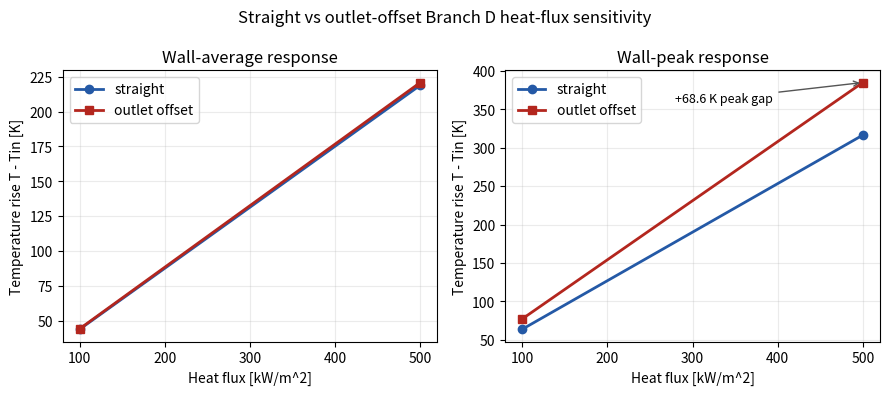

Generate this figure with matplotlib:
#!/usr/bin/env python3
"""Plot Branch D bent-vs-straight heat-flux sensitivity."""

from __future__ import annotations

import csv
import os
from pathlib import Path

os.environ.setdefault("MPLCONFIGDIR", "/tmp/matplotlib")

import matplotlib.pyplot as plt


ROOT = Path(".")
OUTDIR = ROOT / "results/branch_d"


ROWS = [
    {
        "case": "v14",
        "geometry": "straight",
        "heat_flux_kw_m2": 100.0,
        "wall_avg_dt_K": 43.80,
        "wall_peak_dt_K": 63.52,
    },
    {
        "case": "v16",
        "geometry": "straight",
        "heat_flux_kw_m2": 500.0,
        "wall_avg_dt_K": 218.89,
        "wall_peak_dt_K": 316.61,
    },
    {
        "case": "v23",
        "geometry": "outlet_offset",
        "heat_flux_kw_m2": 100.0,
        "wall_avg_dt_K": 44.16,
        "wall_peak_dt_K": 77.00,
    },
    {
        "case": "v24",
        "geometry": "outlet_offset",
        "heat_flux_kw_m2": 500.0,
        "wall_avg_dt_K": 220.83,
        "wall_peak_dt_K": 385.16,
    },
]


def enriched_rows() -> list[dict[str, float | str]]:
    straight_by_flux = {
        row["heat_flux_kw_m2"]: row for row in ROWS if row["geometry"] == "straight"
    }
    out: list[dict[str, float | str]] = []
    for row in ROWS:
        straight = straight_by_flux[row["heat_flux_kw_m2"]]
        peak_gap = row["wall_peak_dt_K"] - straight["wall_peak_dt_K"]
        avg_gap = row["wall_avg_dt_K"] - straight["wall_avg_dt_K"]
        peak_ratio = row["wall_peak_dt_K"] / straight["wall_peak_dt_K"]
        avg_ratio = row["wall_avg_dt_K"] / straight["wall_avg_dt_K"]
        out.append(
            {
                **row,
                "avg_gap_vs_straight_K": avg_gap,
                "peak_gap_vs_straight_K": peak_gap,
                "avg_ratio_vs_straight": avg_ratio,
                "peak_ratio_vs_straight": peak_ratio,
            }
        )
    return out


def write_csv(path: Path, rows: list[dict[str, float | str]]) -> None:
    path.parent.mkdir(parents=True, exist_ok=True)
    fieldnames = [
        "case",
        "geometry",
        "heat_flux_kw_m2",
        "wall_avg_dt_K",
        "wall_peak_dt_K",
        "avg_gap_vs_straight_K",
        "peak_gap_vs_straight_K",
        "avg_ratio_vs_straight",
        "peak_ratio_vs_straight",
    ]
    with path.open("w", newline="", encoding="ascii") as f:
        writer = csv.DictWriter(f, fieldnames=fieldnames)
        writer.writeheader()
        writer.writerows(rows)


def values(geometry: str, key: str) -> list[float]:
    rows = sorted((row for row in ROWS if row["geometry"] == geometry), key=lambda item: item["heat_flux_kw_m2"])
    return [float(row[key]) for row in rows]


def plot(path: Path) -> None:
    heat_flux = sorted({float(row["heat_flux_kw_m2"]) for row in ROWS})
    fig, axes = plt.subplots(1, 2, figsize=(9.0, 4.0), dpi=160, sharex=True)

    styles = {
        "straight": {"label": "straight", "color": "#2459a6", "marker": "o"},
        "outlet_offset": {"label": "outlet offset", "color": "#b3261e", "marker": "s"},
    }

    for geometry, style in styles.items():
        axes[0].plot(
            heat_flux,
            values(geometry, "wall_avg_dt_K"),
            linewidth=2.0,
            marker=style["marker"],
            color=style["color"],
            label=style["label"],
        )
        axes[1].plot(
            heat_flux,
            values(geometry, "wall_peak_dt_K"),
            linewidth=2.0,
            marker=style["marker"],
            color=style["color"],
            label=style["label"],
        )

    axes[0].set_title("Wall-average response")
    axes[1].set_title("Wall-peak response")
    for ax in axes:
        ax.set_xlabel("Heat flux [kW/m^2]")
        ax.set_ylabel("Temperature rise T - Tin [K]")
        ax.grid(True, alpha=0.25)
        ax.legend()

    axes[1].annotate(
        "+68.6 K peak gap",
        xy=(500.0, 385.16),
        xytext=(280.0, 360.0),
        arrowprops={"arrowstyle": "->", "color": "#555555", "lw": 1.0},
        fontsize=9,
    )
    fig.suptitle("Straight vs outlet-offset Branch D heat-flux sensitivity")
    fig.tight_layout()
    fig.savefig(path)
    plt.close(fig)


def main() -> None:
    rows = enriched_rows()
    csv_path = OUTDIR / "branch_d_heat_flux_sensitivity.csv"
    png_path = OUTDIR / "branch_d_heat_flux_sensitivity.png"
    write_csv(csv_path, rows)
    plot(png_path)
    print(csv_path)
    print(png_path)


if __name__ == "__main__":
    main()
